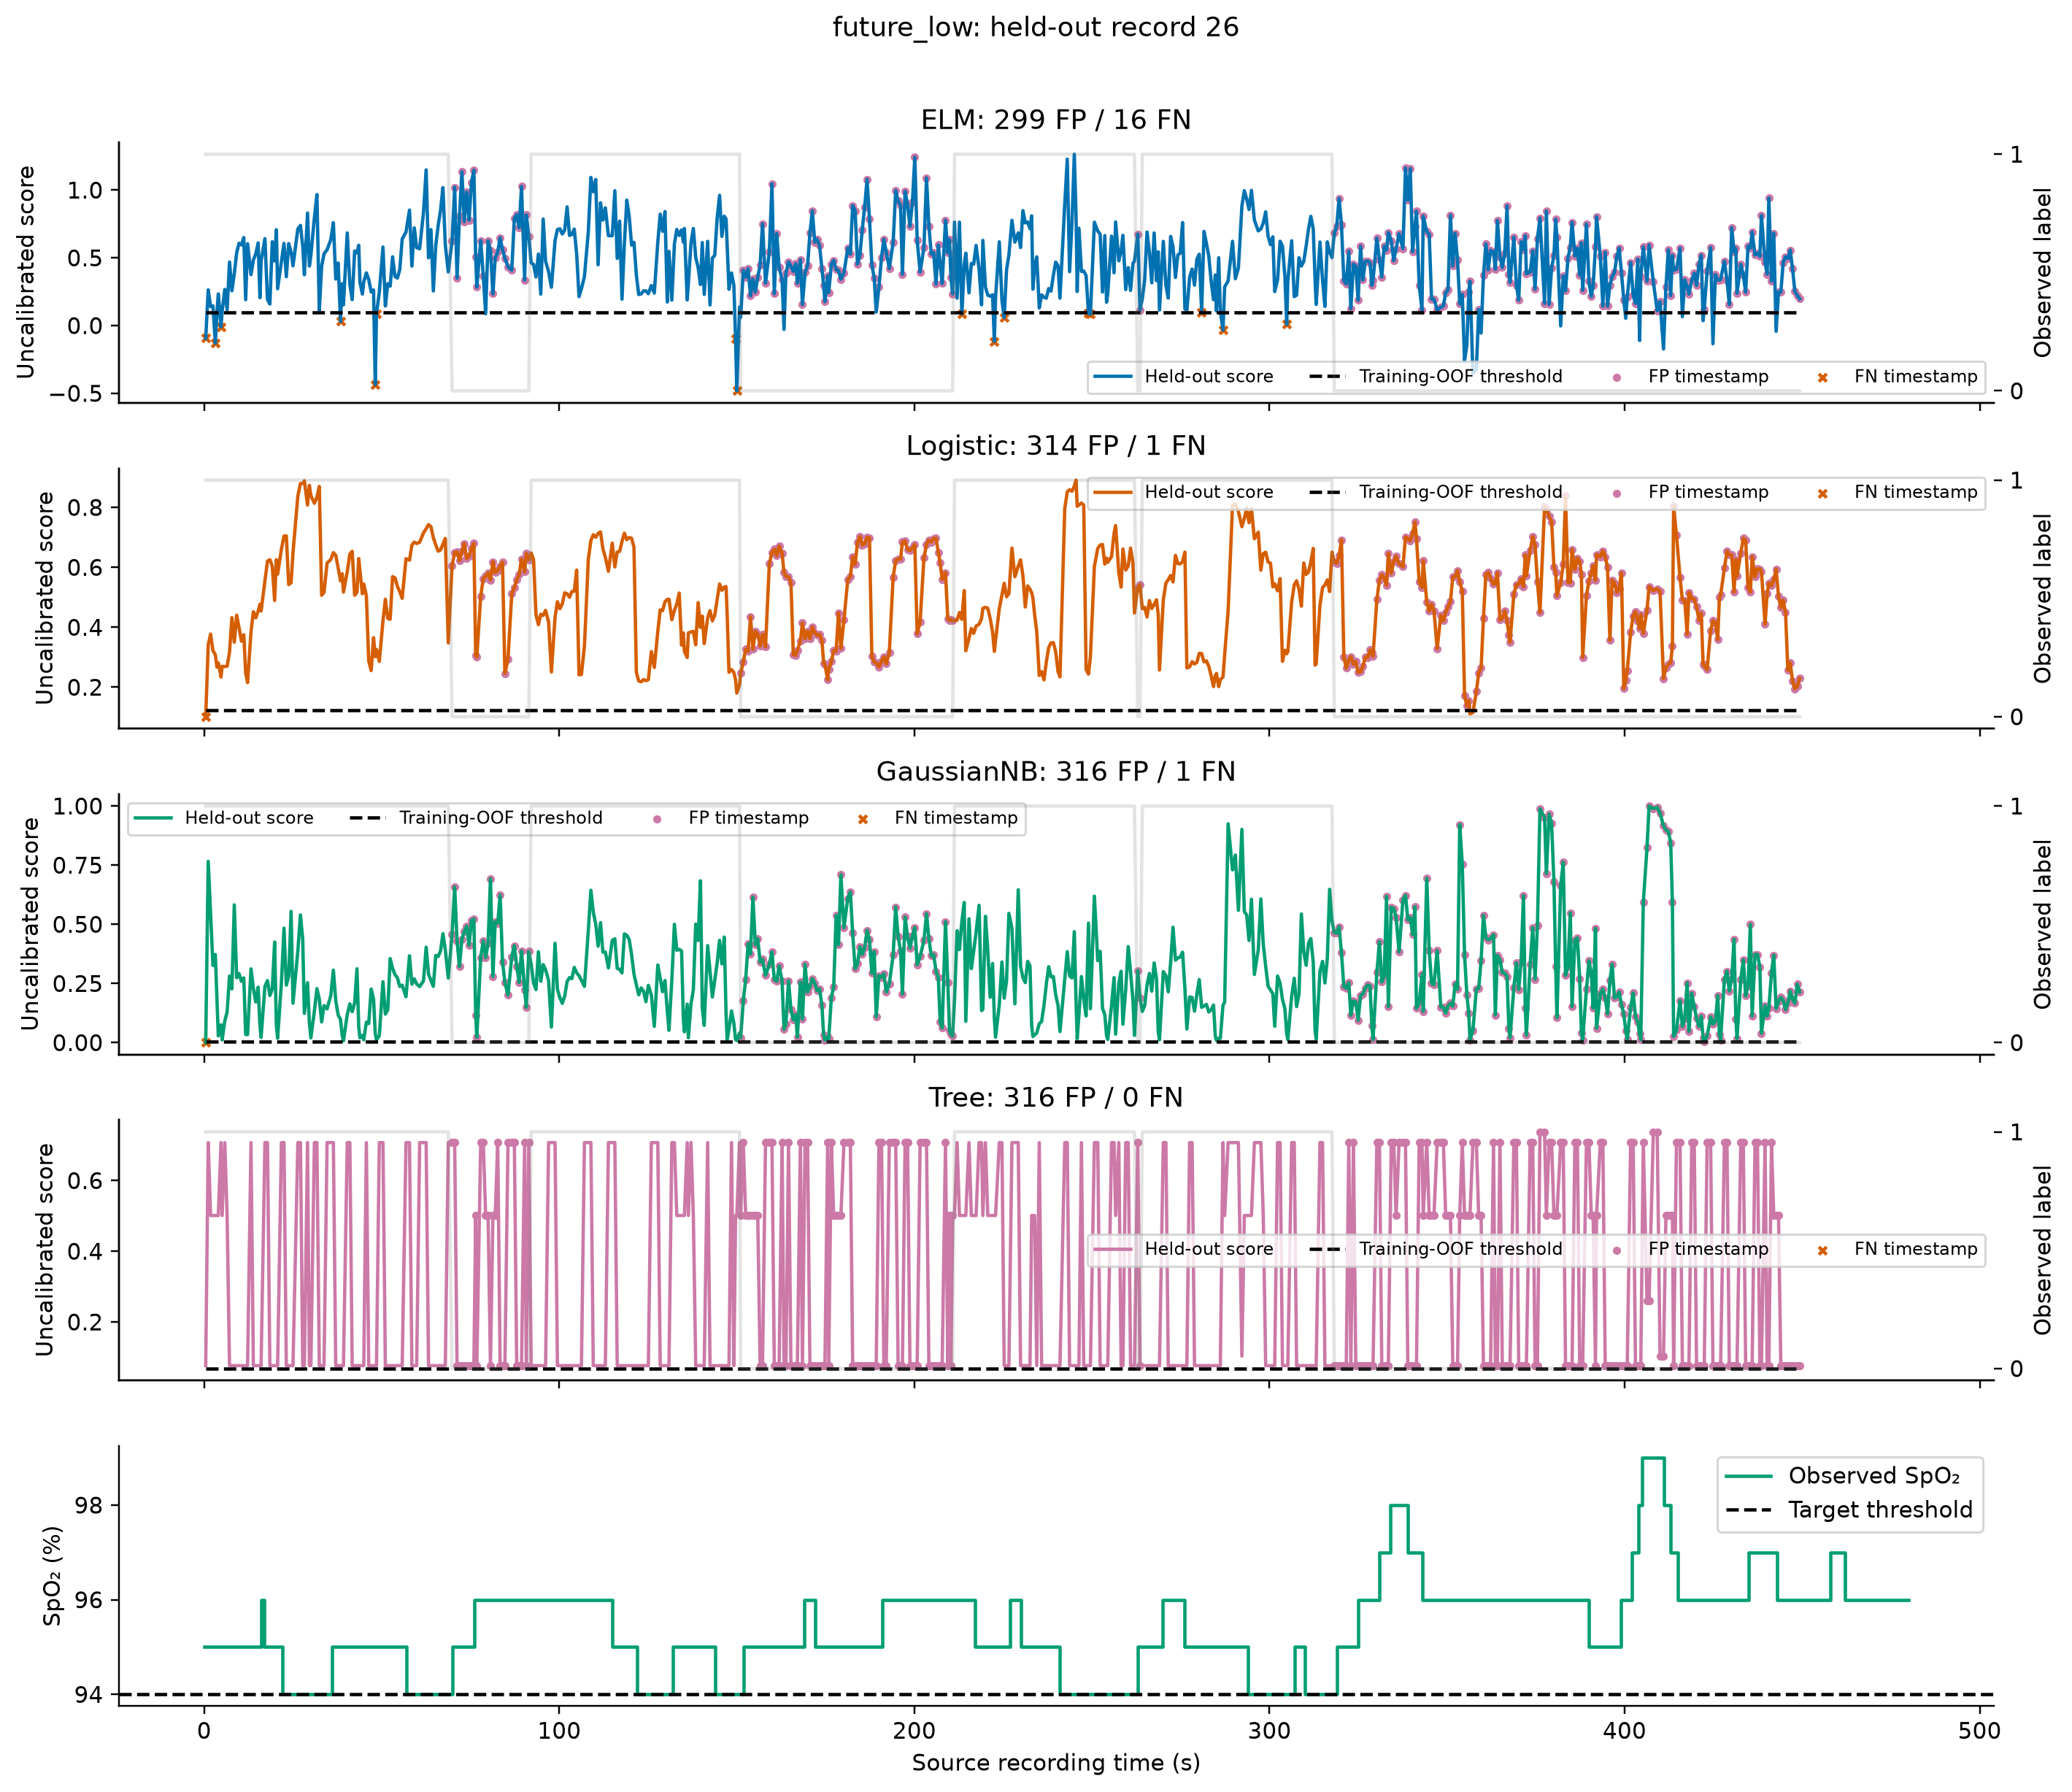

Values plotted in this chart, from the file beside it:
sample_id, Record, pulse_row, time_s, peak_time_s, spo2, Future_Min_SpO2_30s, Label, Target, Model, Score, Threshold, Prediction
16729, 26, 0, 0.44, 0.432, 95.0, 94.0, 1, future_low, ELM, -0.0942, 0.09933, 0
16730, 26, 1, 1.144, 1.136, 95.0, 94.0, 1, future_low, ELM, 0.2635, 0.09933, 1
16731, 26, 2, 1.816, 1.808, 95.0, 94.0, 1, future_low, ELM, 0.1401, 0.09933, 1
16732, 26, 3, 2.48, 2.472, 95.0, 94.0, 1, future_low, ELM, 0.1455, 0.09933, 1
16733, 26, 4, 3.144, 3.136, 95.0, 94.0, 1, future_low, ELM, -0.1299, 0.09933, 0
16734, 26, 5, 3.608, 3.6, 95.0, 94.0, 1, future_low, ELM, 0.09947, 0.09933, 1
16735, 26, 6, 3.984, 3.976, 95.0, 94.0, 1, future_low, ELM, 0.2335, 0.09933, 1
16736, 26, 7, 4.744, 4.736, 95.0, 94.0, 1, future_low, ELM, -0.008538, 0.09933, 0
16737, 26, 8, 5.064, 5.056, 95.0, 94.0, 1, future_low, ELM, 0.1071, 0.09933, 1
16738, 26, 9, 5.808, 5.8, 95.0, 94.0, 1, future_low, ELM, 0.2668, 0.09933, 1
16739, 26, 10, 6.464, 6.456, 95.0, 94.0, 1, future_low, ELM, 0.116, 0.09933, 1
16740, 26, 11, 7.144, 7.136, 95.0, 94.0, 1, future_low, ELM, 0.4689, 0.09933, 1
16741, 26, 12, 7.816, 7.808, 95.0, 94.0, 1, future_low, ELM, 0.2566, 0.09933, 1
16742, 26, 13, 8.488, 8.48, 95.0, 94.0, 1, future_low, ELM, 0.3839, 0.09933, 1
16743, 26, 14, 9.152, 9.144, 95.0, 94.0, 1, future_low, ELM, 0.5362, 0.09933, 1
16744, 26, 15, 9.808, 9.8, 95.0, 94.0, 1, future_low, ELM, 0.6077, 0.09933, 1
16745, 26, 16, 10.5, 10.5, 95.0, 94.0, 1, future_low, ELM, 0.595, 0.09933, 1
16746, 26, 17, 11.16, 11.15, 95.0, 94.0, 1, future_low, ELM, 0.6496, 0.09933, 1
16747, 26, 18, 11.69, 11.68, 95.0, 94.0, 1, future_low, ELM, 0.1907, 0.09933, 1
16748, 26, 19, 12.22, 12.22, 95.0, 94.0, 1, future_low, ELM, 0.6042, 0.09933, 1
16749, 26, 20, 13.19, 13.18, 95.0, 94.0, 1, future_low, ELM, 0.376, 0.09933, 1
16750, 26, 21, 13.86, 13.85, 95.0, 94.0, 1, future_low, ELM, 0.4837, 0.09933, 1
16751, 26, 22, 14.54, 14.53, 95.0, 94.0, 1, future_low, ELM, 0.5284, 0.09933, 1
16752, 26, 23, 15.21, 15.2, 95.0, 94.0, 1, future_low, ELM, 0.6102, 0.09933, 1
16753, 26, 24, 15.71, 15.7, 95.0, 94.0, 1, future_low, ELM, 0.2058, 0.09933, 1
16754, 26, 25, 16.03, 16.02, 96.0, 94.0, 1, future_low, ELM, 0.475, 0.09933, 1
16755, 26, 26, 17.11, 17.1, 95.0, 94.0, 1, future_low, ELM, 0.6419, 0.09933, 1
16756, 26, 27, 17.83, 17.82, 95.0, 94.0, 1, future_low, ELM, 0.1927, 0.09933, 1
16757, 26, 28, 18.5, 18.5, 95.0, 94.0, 1, future_low, ELM, 0.1589, 0.09933, 1
16758, 26, 29, 19.18, 19.18, 95.0, 94.0, 1, future_low, ELM, 0.6184, 0.09933, 1
16759, 26, 30, 19.85, 19.84, 95.0, 94.0, 1, future_low, ELM, 0.4766, 0.09933, 1
16760, 26, 31, 20.33, 20.32, 95.0, 94.0, 1, future_low, ELM, 0.7076, 0.09933, 1
16761, 26, 32, 20.69, 20.68, 95.0, 94.0, 1, future_low, ELM, 0.2716, 0.09933, 1
16762, 26, 33, 21.75, 21.74, 95.0, 94.0, 1, future_low, ELM, 0.4699, 0.09933, 1
16763, 26, 34, 22.48, 22.47, 94.0, 94.0, 1, future_low, ELM, 0.6068, 0.09933, 1
16764, 26, 35, 23.14, 23.13, 94.0, 94.0, 1, future_low, ELM, 0.3599, 0.09933, 1
16765, 26, 36, 23.81, 23.8, 94.0, 94.0, 1, future_low, ELM, 0.6053, 0.09933, 1
16766, 26, 37, 24.48, 24.47, 94.0, 94.0, 1, future_low, ELM, 0.5425, 0.09933, 1
16767, 26, 38, 25.02, 25.01, 94.0, 94.0, 1, future_low, ELM, 0.4404, 0.09933, 1
16768, 26, 39, 26.38, 26.38, 94.0, 94.0, 1, future_low, ELM, 0.7131, 0.09933, 1
16769, 26, 40, 27.11, 27.1, 94.0, 94.0, 1, future_low, ELM, 0.7394, 0.09933, 1
16770, 26, 41, 27.76, 27.75, 94.0, 94.0, 1, future_low, ELM, 0.5866, 0.09933, 1
16771, 26, 42, 28.22, 28.21, 94.0, 94.0, 1, future_low, ELM, 0.375, 0.09933, 1
16772, 26, 43, 29.11, 29.1, 94.0, 94.0, 1, future_low, ELM, 0.8312, 0.09933, 1
16773, 26, 44, 29.63, 29.62, 94.0, 94.0, 1, future_low, ELM, 0.439, 0.09933, 1
16774, 26, 45, 30.05, 30.04, 94.0, 94.0, 1, future_low, ELM, 0.5157, 0.09933, 1
16775, 26, 46, 31.04, 31.03, 94.0, 94.0, 1, future_low, ELM, 0.7968, 0.09933, 1
16776, 26, 47, 31.75, 31.74, 94.0, 94.0, 1, future_low, ELM, 0.9673, 0.09933, 1
16777, 26, 48, 32.42, 32.42, 94.0, 94.0, 1, future_low, ELM, 0.109, 0.09933, 1
16778, 26, 49, 33.09, 33.08, 94.0, 94.0, 1, future_low, ELM, 0.4376, 0.09933, 1
16779, 26, 50, 33.75, 33.74, 94.0, 94.0, 1, future_low, ELM, 0.5298, 0.09933, 1
16780, 26, 51, 34.62, 34.61, 94.0, 94.0, 1, future_low, ELM, 0.5596, 0.09933, 1
16781, 26, 52, 35.67, 35.66, 94.0, 94.0, 1, future_low, ELM, 0.6351, 0.09933, 1
16782, 26, 53, 36.38, 36.38, 95.0, 94.0, 1, future_low, ELM, 0.7594, 0.09933, 1
16783, 26, 54, 37.06, 37.05, 95.0, 94.0, 1, future_low, ELM, 0.3434, 0.09933, 1
16784, 26, 55, 37.74, 37.73, 95.0, 94.0, 1, future_low, ELM, 0.4618, 0.09933, 1
16785, 26, 56, 38.39, 38.38, 95.0, 94.0, 1, future_low, ELM, 0.03074, 0.09933, 0
16786, 26, 57, 38.87, 38.86, 95.0, 94.0, 1, future_low, ELM, 0.3093, 0.09933, 1
16787, 26, 58, 39.22, 39.22, 95.0, 94.0, 1, future_low, ELM, 0.153, 0.09933, 1
16788, 26, 59, 40.3, 40.29, 95.0, 94.0, 1, future_low, ELM, 0.6839, 0.09933, 1
... 2,580 more rows
